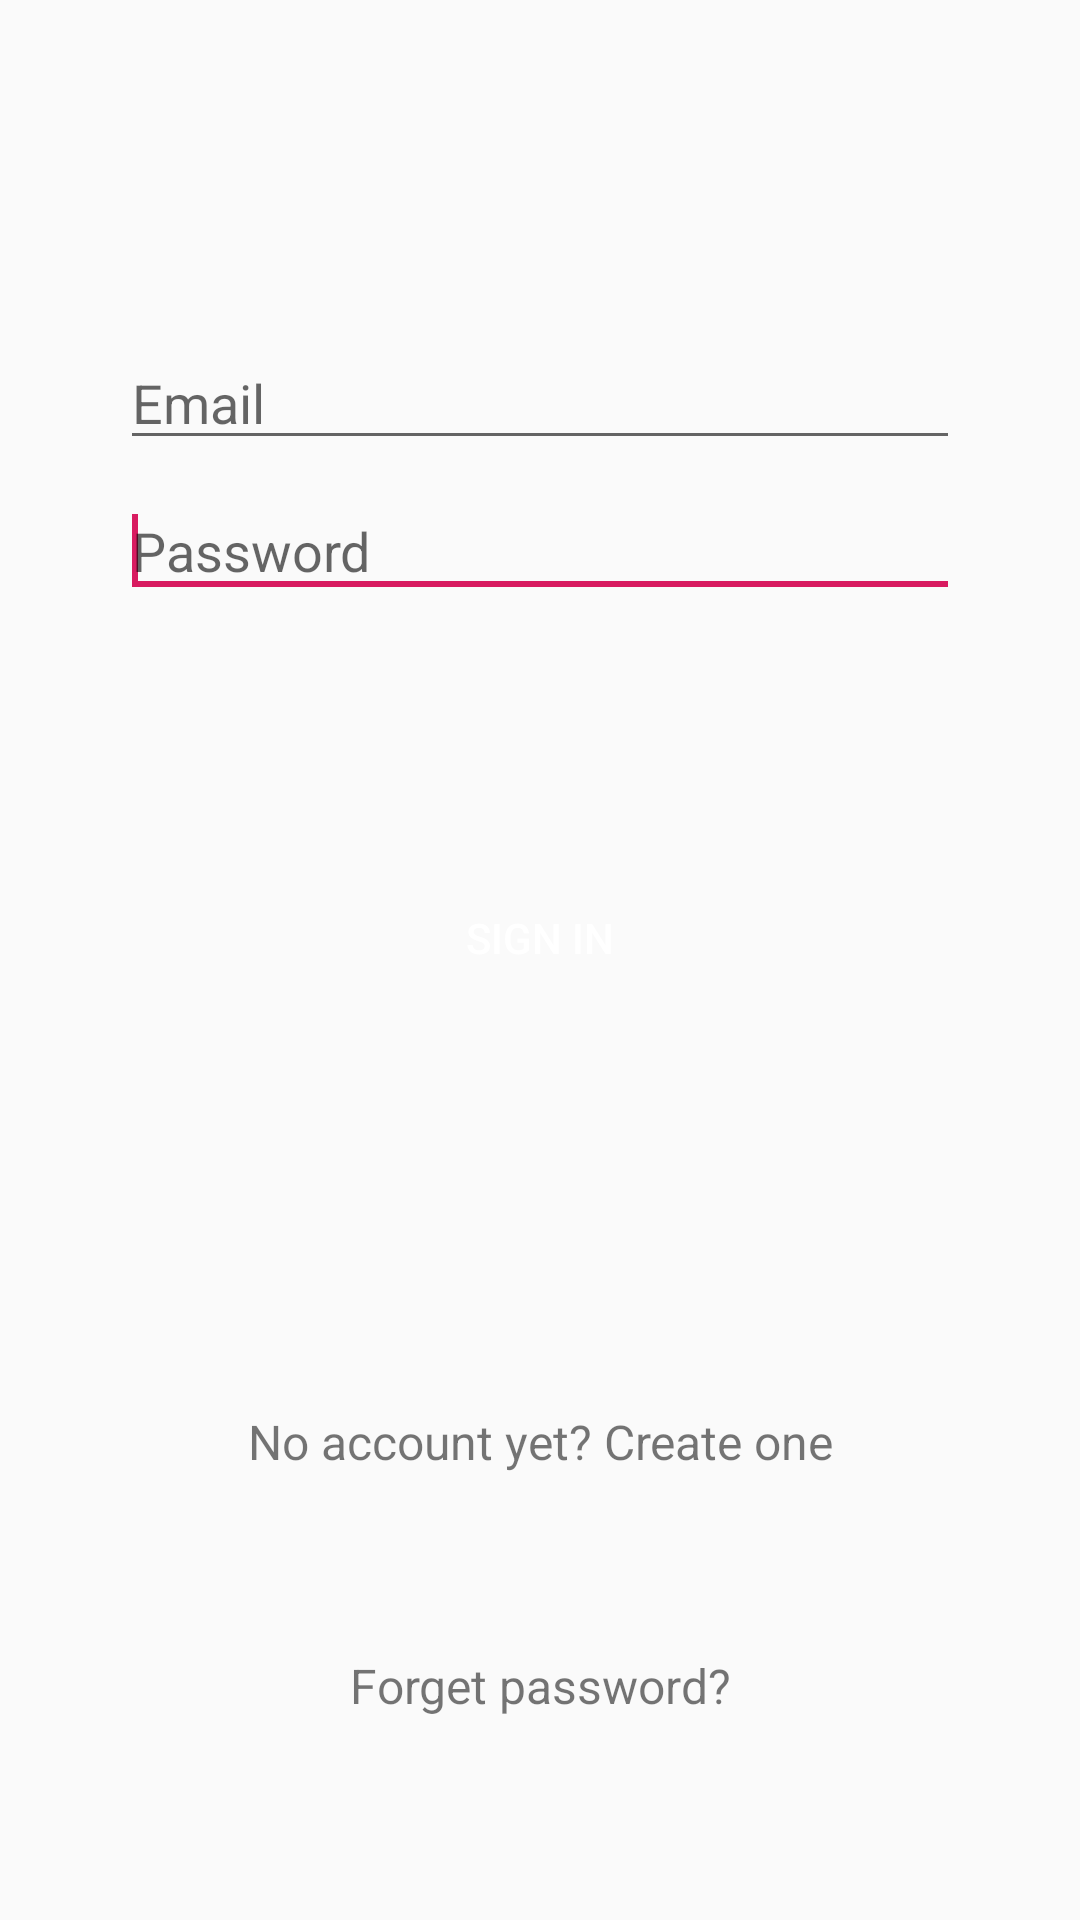

Write the Android layout XML for this screen, with the resource values it uses.
<!-- AndroidManifest.xml: application theme AppTheme.NoActionBar -->
<!-- res/layout/activity_login3.xml -->
<?xml version="1.0" encoding="utf-8"?>
<androidx.constraintlayout.widget.ConstraintLayout xmlns:android="http://schemas.android.com/apk/res/android"
    xmlns:app="http://schemas.android.com/apk/res-auto"
    xmlns:tools="http://schemas.android.com/tools"
    android:id="@+id/container"
    android:layout_width="match_parent"
    android:layout_height="match_parent"
    android:paddingLeft="@dimen/activity_horizontal_margin"
    android:paddingTop="@dimen/activity_vertical_margin"
    android:paddingRight="@dimen/activity_horizontal_margin"
    android:paddingBottom="@dimen/activity_vertical_margin"
    tools:context=".simple_login.LoginActivity3"
    android:clickable="true"
    android:focusableInTouchMode="true" >

    <EditText
        android:id="@+id/username"
        android:layout_width="0dp"
        android:layout_height="wrap_content"
        android:layout_marginStart="24dp"
        android:layout_marginTop="96dp"
        android:layout_marginEnd="24dp"

        android:hint="@string/prompt_email"
        android:inputType="textEmailAddress"
        android:selectAllOnFocus="true"
        app:layout_constraintEnd_toEndOf="parent"
        app:layout_constraintStart_toStartOf="parent"
        app:layout_constraintTop_toTopOf="parent"
        android:imeOptions="actionDone">
        <requestFocus />
    </EditText>

    <EditText
        android:id="@+id/password"
        android:layout_width="0dp"
        android:layout_height="wrap_content"
        android:layout_marginStart="24dp"
        android:layout_marginTop="8dp"
        android:layout_marginEnd="24dp"

        android:hint="@string/prompt_password"
        android:imeActionLabel="@string/action_sign_in_short"
        android:imeOptions="actionDone"
        android:inputType="textPassword"
        android:selectAllOnFocus="true"
        app:layout_constraintEnd_toEndOf="parent"
        app:layout_constraintStart_toStartOf="parent"
        app:layout_constraintTop_toBottomOf="@+id/username"
        >
        <requestFocus />
    </EditText>

    <Button
        android:id="@+id/login"
        android:layout_width="wrap_content"
        android:layout_height="wrap_content"
        android:layout_gravity="start"
        android:layout_marginStart="48dp"
        android:layout_marginTop="16dp"
        android:layout_marginEnd="48dp"
        android:layout_marginBottom="8dp"
        android:enabled="true"
        android:text="sign in"
        android:background="@drawable/buttons"
        android:textColor="@color/cardview_light_background"
        app:layout_constraintBottom_toBottomOf="parent"
        app:layout_constraintEnd_toEndOf="parent"
        app:layout_constraintStart_toStartOf="parent"
        app:layout_constraintTop_toBottomOf="@+id/password"
        app:layout_constraintVertical_bias="0.2" />

    <TextView android:id="@+id/link_signup"
        android:layout_width="fill_parent"
        android:layout_height="wrap_content"

        android:text="No account yet? Create one"
        app:layout_constraintBottom_toBottomOf="parent"
        app:layout_constraintEnd_toEndOf="parent"
        app:layout_constraintStart_toStartOf="parent"
        app:layout_constraintTop_toBottomOf="@+id/login"
        android:gravity="center"
        android:textSize="16dip"/>

    <TextView android:id="@+id/link_forget_pass"
        android:layout_width="fill_parent"
        android:layout_height="wrap_content"
        android:layout_marginStart="48dp"
        android:layout_marginEnd="48dp"
        android:layout_marginTop="8dp"
        android:text="Forget password?"
        app:layout_constraintBottom_toBottomOf="parent"
        app:layout_constraintEnd_toEndOf="parent"
        app:layout_constraintStart_toStartOf="parent"
        app:layout_constraintTop_toBottomOf="@+id/link_signup"
        android:gravity="center"
        android:textSize="16dip"/>

    <RelativeLayout
        app:layout_constraintVertical_bias="0.3"
        android:layout_gravity="center"
        android:layout_marginStart="32dp"
        android:layout_marginTop="64dp"
        android:layout_marginEnd="32dp"
        android:layout_marginBottom="64dp"
        app:layout_constraintBottom_toBottomOf="parent"
        app:layout_constraintEnd_toEndOf="@+id/password"
        app:layout_constraintStart_toStartOf="@+id/password"
        app:layout_constraintTop_toTopOf="parent"
        android:layout_width="match_parent"
        android:layout_height="match_parent">
    <ProgressBar
        android:id="@+id/loading"
        android:layout_width="wrap_content"
        android:layout_height="wrap_content"

        android:visibility="gone"
         />
        
    </RelativeLayout>
</androidx.constraintlayout.widget.ConstraintLayout>
<!-- resources referenced by this layout -->
<resources>
  <dimen name="activity_horizontal_margin">16dp</dimen>
  <dimen name="activity_vertical_margin">16dp</dimen>
  <string name="action_sign_in_short">Sign in</string>
  <string name="prompt_email">Email</string>
  <string name="prompt_password">Password</string>
  <style name="AppTheme.NoActionBar">
          <item name="windowActionBar">false</item>
          <item name="windowNoTitle">true</item>
      </style>
</resources>
